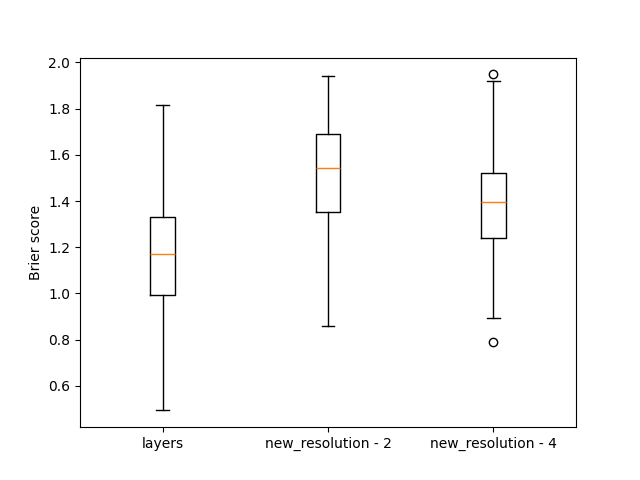

The data file committed next to this chart (first rows):
, layers, new_resolution - 2, new_resolution - 4
0, 1.294, 1.747, 1.201
1, 1.4, 1.061, 1.701
2, 1.017, 1.693, 1.434
3, 1.337, 1.726, 1.468
4, 1.579, 1.703, 1.247
5, 1.1, 1.605, 1.565
6, 0.8295, 1.253, 1.045
7, 1.363, 1.413, 1.434
8, 1.226, 1.602, 1.395
9, 1.384, 1.65, 1.576
10, 0.9089, 1.502, 1.25
11, 1.399, 1.276, 1.105
12, 1.028, 1.481, 1.298
13, 1.736, 1.467, 1.919
14, 1.191, 1.836, 1.907
15, 1.306, 1.421, 1.702
16, 1.408, 1.373, 1.487
17, 1.148, 1.686, 1.62
18, 0.7784, 1.179, 1.291
19, 1.284, 1.575, 1.869
20, 0.7713, 1.219, 1.233
21, 1.164, 1.584, 1.778
22, 0.9414, 1.724, 1.517
23, 0.7522, 1.079, 1.107
24, 0.7393, 1.234, 0.9648
25, 1.381, 1.629, 1.618
26, 1.337, 1.373, 0.9571
27, 1.228, 1.503, 1.323
28, 1.221, 1.83, 1.672
29, 1.314, 1.537, 1.49
30, 1.565, 1.707, 1.647
31, 1.199, 1.491, 1.443
32, 1.491, 1.639, 1.824
33, 0.9372, 1.722, 1.648
34, 1.409, 1.537, 1.735
35, 0.7875, 1.07, 0.9101
36, 1.302, 1.639, 1.235
37, 1.208, 1.749, 1.719
38, 1.684, 1.693, 1.616
39, 0.8522, 1.121, 1.106
40, 1.104, 1.694, 1.645
41, 0.7931, 1.088, 1.019
42, 1.421, 1.593, 1.513
43, 0.7952, 1.293, 1.468
44, 1.017, 1.531, 1.18
45, 1.452, 1.709, 1.103
46, 1.797, 1.634, 1.12
47, 1.266, 1.695, 1.841
48, 1.286, 1.574, 1.463
49, 1.223, 1.701, 1.854
50, 1.209, 1.773, 1.3
51, 1.361, 1.536, 1.249
52, 1.375, 1.718, 1.219
53, 1.726, 1.751, 1.478
54, 0.9812, 0.9932, 1.177
55, 0.8983, 1.064, 1.031
56, 0.9769, 1.776, 1.073
57, 0.8422, 1.562, 1.3
58, 1.133, 1.126, 1.196
59, 1.05, 1.591, 1.753
... 140 more rows
